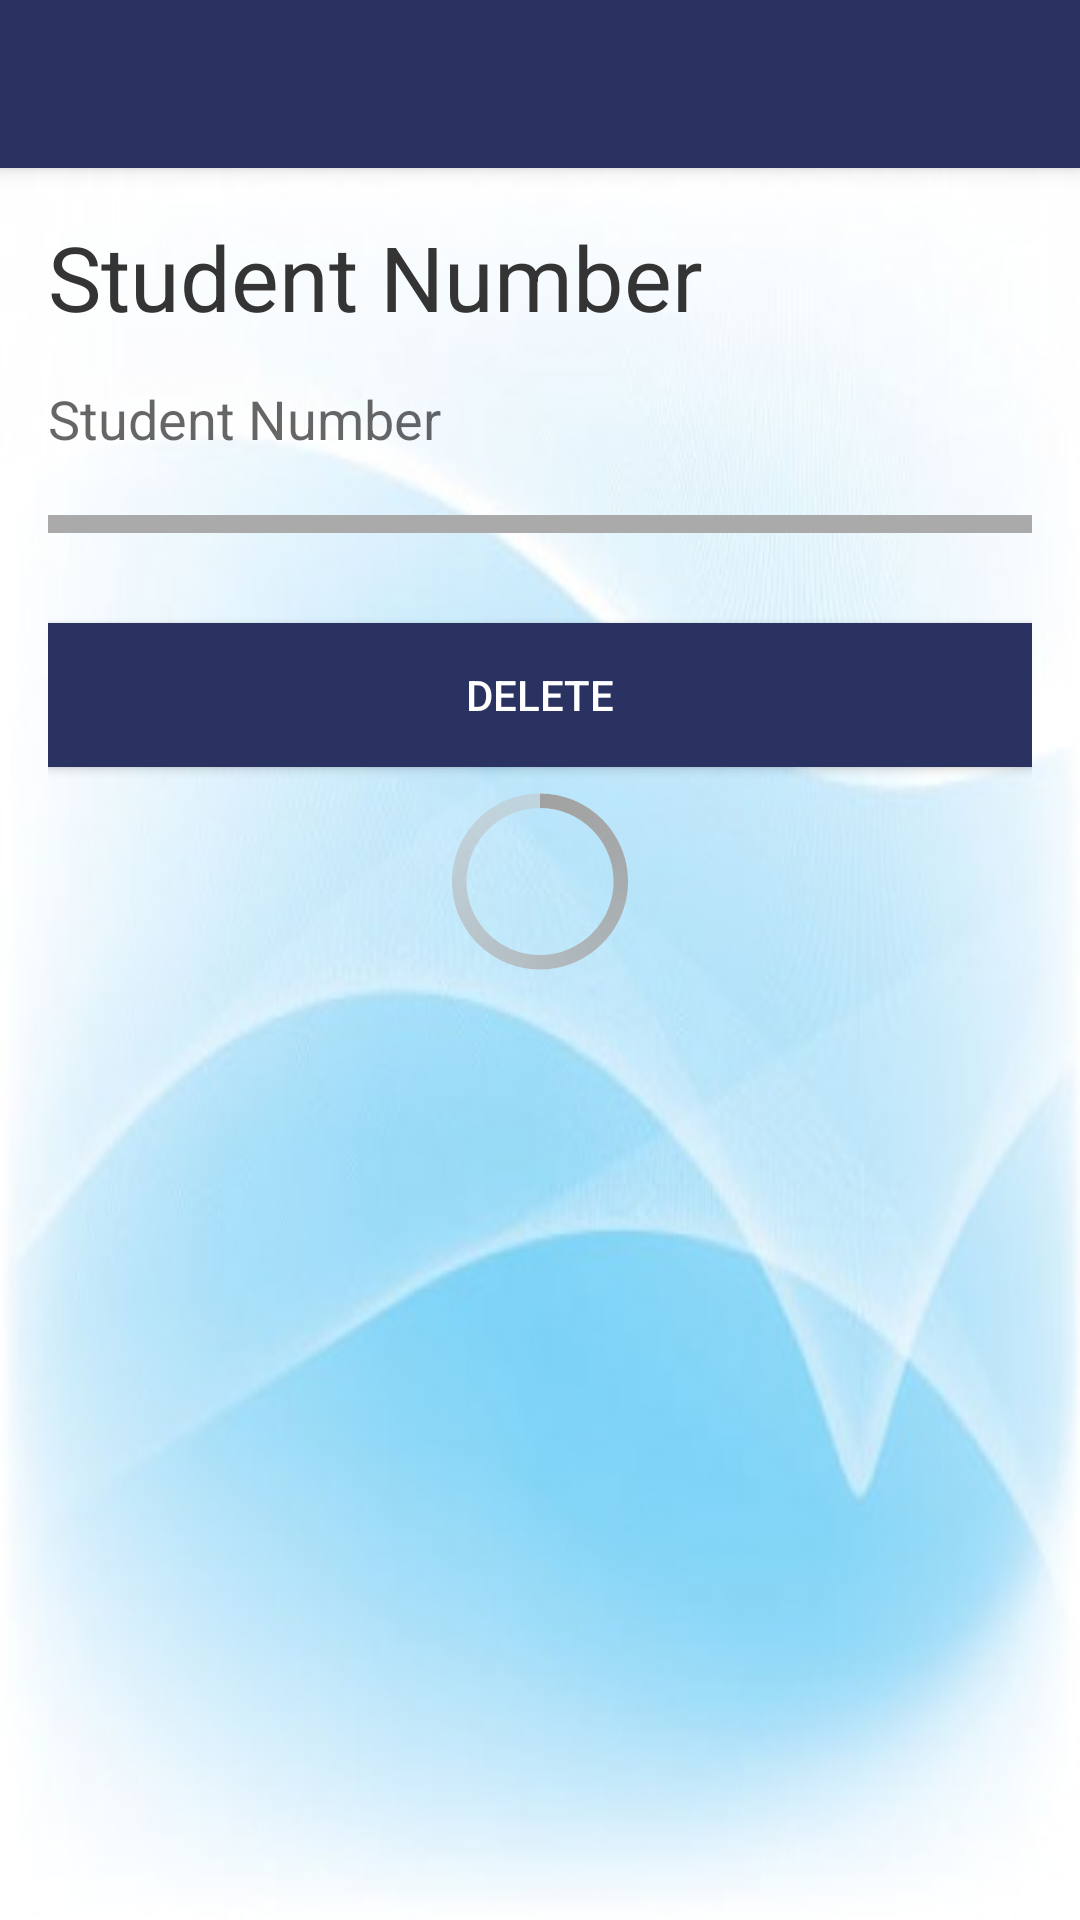

Reconstruct the res/layout file that produces this screen, plus the resources it refers to.
<!-- AndroidManifest.xml: activity theme AppTheme.NoActionBar -->
<!-- res/layout/activity_delete.xml -->
<?xml version="1.0" encoding="utf-8"?>

<android.support.design.widget.CoordinatorLayout xmlns:android="http://schemas.android.com/apk/res/android"
    xmlns:app="http://schemas.android.com/apk/res-auto"
    xmlns:tools="http://schemas.android.com/tools"
    android:layout_width="match_parent"
    android:layout_height="match_parent"
    android:fitsSystemWindows="true"
    tools:context="humberparts.walkingprogrammers.DeleteActivity">

    <android.support.design.widget.AppBarLayout
        android:layout_width="match_parent"
        android:layout_height="wrap_content"
        android:theme="@style/AppTheme.AppBarOverlay">

        <android.support.v7.widget.Toolbar
            android:id="@+id/toolbar"
            android:layout_width="match_parent"
            android:layout_height="?attr/actionBarSize"
            android:background="?attr/colorPrimary"
            app:popupTheme="@style/AppTheme.PopupOverlay" />

    </android.support.design.widget.AppBarLayout>

    <include layout="@layout/content_delete" />


</android.support.design.widget.CoordinatorLayout>
<!-- res/layout/content_delete.xml (included above) -->
<?xml version="1.0" encoding="utf-8"?>

<LinearLayout xmlns:android="http://schemas.android.com/apk/res/android"
    xmlns:app="http://schemas.android.com/apk/res-auto"
    xmlns:tools="http://schemas.android.com/tools"
    android:id="@+id/content_delete"
    android:layout_width="match_parent"
    android:layout_height="match_parent"
    android:paddingBottom="@dimen/activity_vertical_margin"
    android:paddingLeft="@dimen/activity_horizontal_margin"
    android:paddingRight="@dimen/activity_horizontal_margin"
    android:paddingTop="@dimen/activity_vertical_margin"
    app:layout_behavior="@string/appbar_scrolling_view_behavior"
    tools:context="humberparts.walkingprogrammers.DeleteActivity"
    tools:showIn="@layout/activity_delete"
    android:orientation="vertical"
    android:background="@drawable/mainscreen1">

    <TextView
        android:layout_width="wrap_content"
        android:layout_height="wrap_content"
        android:text="@string/studentstring"
        android:textSize="30dp"
        android:textColor="@color/black"
        android:layout_marginBottom="15dp"/>

    <EditText
        android:id="@+id/ed_del_student_num"
        android:layout_width="match_parent"
        android:layout_height="wrap_content"
        android:hint="@string/studentstring"
        android:background="@color/transparent"
        android:layout_marginBottom="20dp"/>

    <View
        android:layout_width="match_parent"
        android:layout_height="1dp"
        android:background="@android:color/darker_gray"/>

    <View
        android:layout_width="match_parent"
        android:layout_height="1dp"
        android:background="@android:color/darker_gray"/>

    <View
        android:layout_width="match_parent"
        android:layout_height="1dp"
        android:background="@android:color/darker_gray"/>

    <View
        android:layout_width="match_parent"
        android:layout_height="1dp"
        android:background="@android:color/darker_gray"/>

    <View
        android:layout_width="match_parent"
        android:layout_height="1dp"
        android:background="@android:color/darker_gray"/>

    <View
        android:layout_width="match_parent"
        android:layout_height="1dp"
        android:background="@android:color/darker_gray"/>

    <Button
        android:id="@+id/buttondelete1"
        android:layout_width="match_parent"
        android:layout_height="wrap_content"
        android:background="?attr/colorPrimary"
        android:textColor="@color/white"
        android:text="@string/deletestring"
        android:onClick="callIntent"
        android:layout_marginTop="30dp"/>

    <ProgressBar
        android:id="@+id/progressBar4"
        style="@android:style/Widget.Holo.ProgressBar.Large"
        android:progressDrawable="@android:color/holo_blue_dark"
        android:layout_width="match_parent"
        android:layout_height="wrap_content" />

</LinearLayout>
<!-- resources referenced by this layout -->
<resources>
  <color name="black">#343434</color>
  <color name="transparent">#00000000</color>
  <color name="white">#ffffff</color>
  <dimen name="activity_horizontal_margin">16dp</dimen>
  <dimen name="activity_vertical_margin">16dp</dimen>
  <!-- drawable mainscreen1: png bitmap (drawable, 137239 bytes) -->
  <string name="deletestring">Delete</string>
  <string name="studentstring">Student Number</string>
  <style name="AppTheme.AppBarOverlay" parent="ThemeOverlay.AppCompat.Dark.ActionBar" />
  <style name="AppTheme.PopupOverlay" parent="ThemeOverlay.AppCompat.Light" />
  <style name="AppTheme.NoActionBar">
          <item name="windowActionBar">false</item>
          <item name="windowNoTitle">true</item>
      </style>
</resources>
